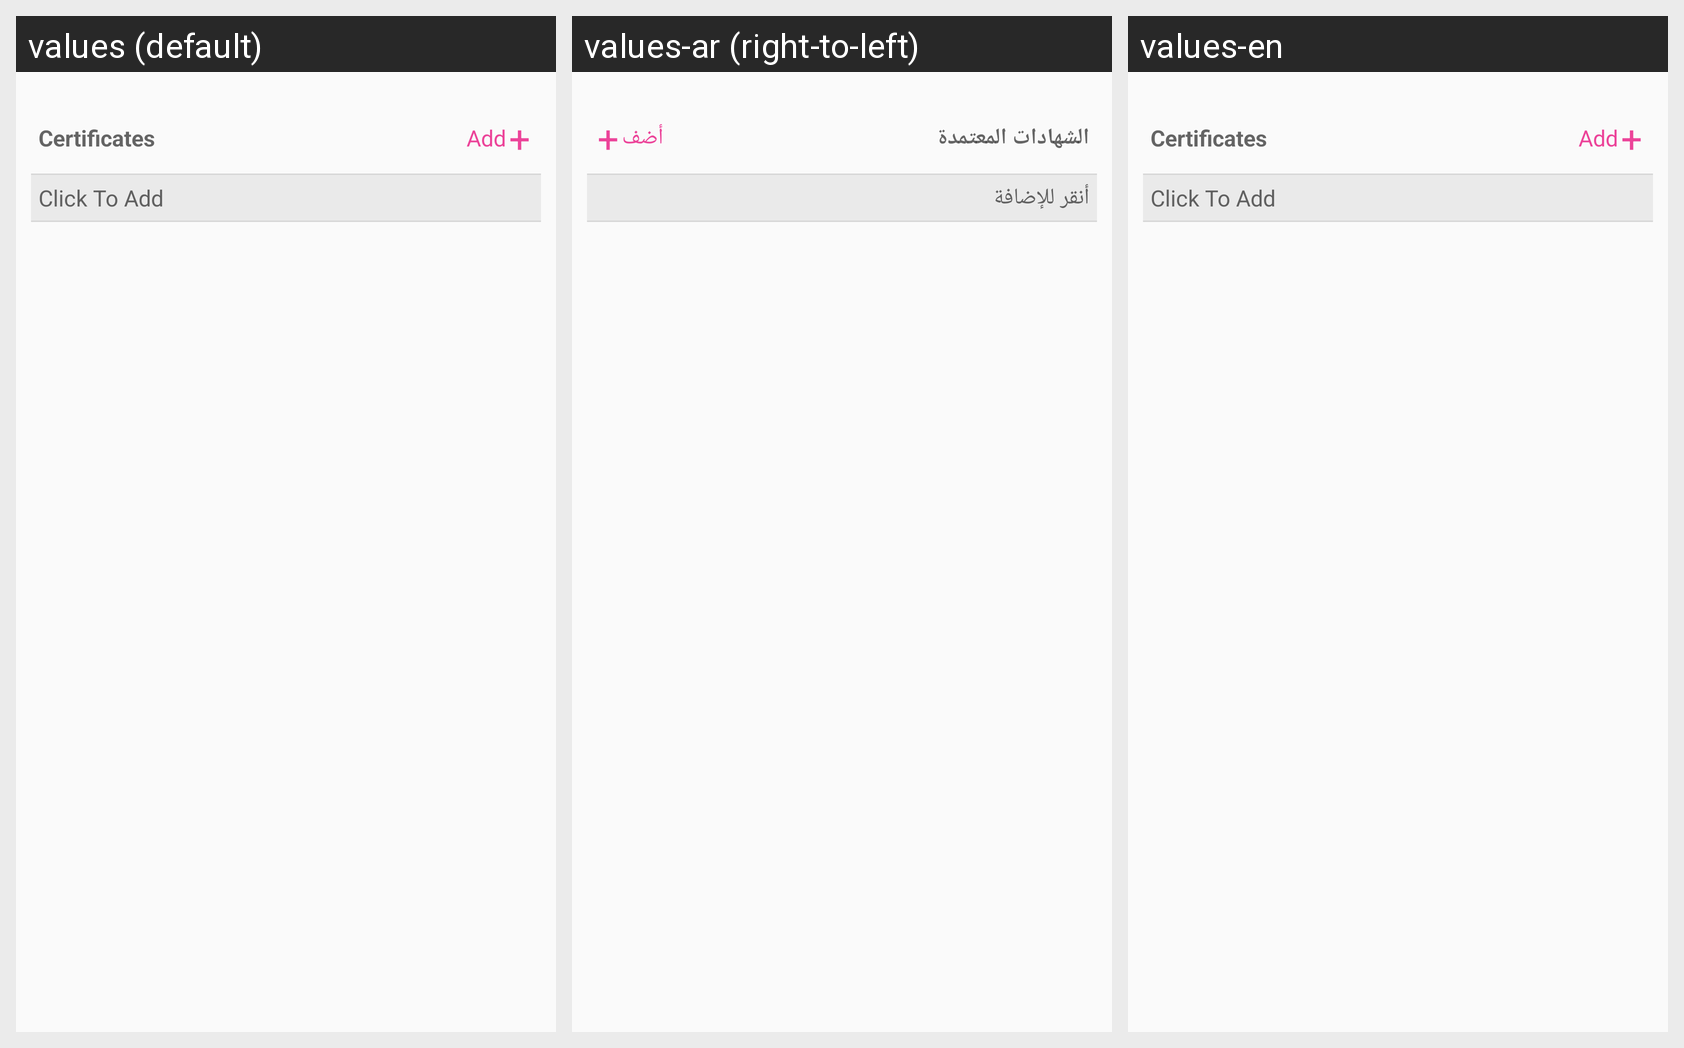

This grid shows one Android layout under several languages. Give, for every string resource on the screen, its name, the default text and each shown locale's text.
Android screen res/layout/fragment_update_certificate.xml rendered under 3 locales, left to right: values (default), values-ar (right-to-left), values-en. Device: Nexus 5 (rendered at 1080×1920; each locale shown at half size, 540×960, under a caption strip naming it); theme AppTheme.
Strings drawn on this screen, with the default value and each locale's value (text and hints the layout hard-codes, and strings that could not be matched under every locale, appear in the picture but are not listed):

certificates
  values: Certificates
  values-ar: الشهادات المعتمدة
  values-en: Certificates

add
  values: Add
  values-ar: أضف
  values-en: Add

clicktoadd
  values: Click To Add
  values-ar: أنقر للإضافة
  values-en: Click To Add
